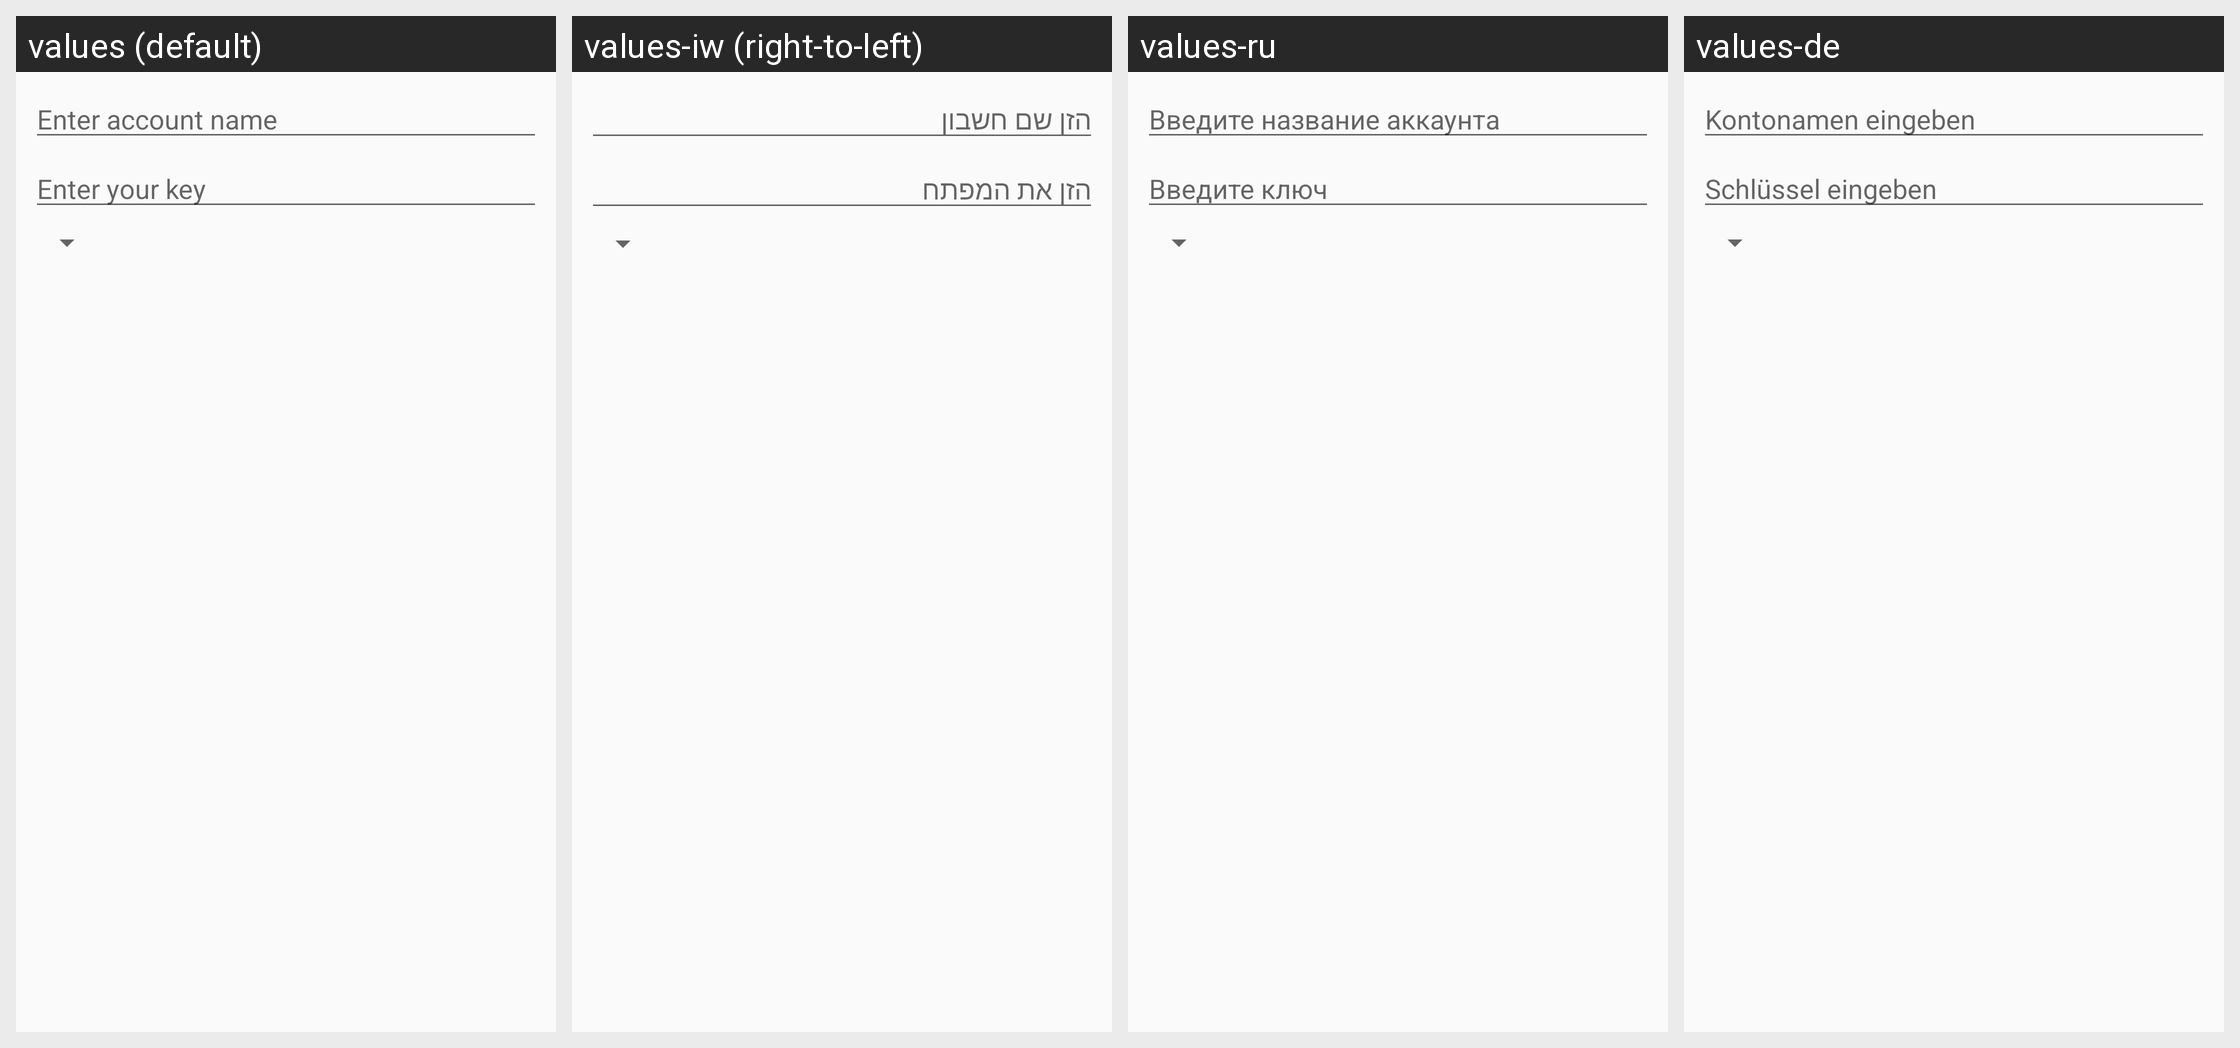

The Android screen above is rendered under several locales of the same app. Produce the string resources it draws, with the default and per-locale values.
Android screen res/layout/enter_key.xml rendered under 4 locales, left to right: values (default), values-iw (right-to-left), values-ru, values-de. Device: Nexus 5 (rendered at 1080×1920; each locale shown at half size, 540×960, under a caption strip naming it); theme AuthenticatorTheme.
Other locales in the repository, not shown: values-af, values-am, values-ar, values-bg, values-ca, values-cs, values-da, values-el, values-en-rGB, values-es, values-es-rUS, values-et, values-fa, values-fi, values-fr, values-hi, values-hr, values-hu, values-in, values-it, values-ja, values-ko, values-lt, values-lv, values-ms, values-nb, values-nl, values-pl, values-pt, values-pt-rPT, values-ro, values-sk, values-sl, values-sr, values-sv, values-sw, values-th, values-tl, values-tr, values-uk, values-vi, values-zh-rCN, values-zh-rTW, values-zu.
Strings drawn on this screen, with the default value and each locale's value (text and hints the layout hard-codes, and strings that could not be matched under every locale, appear in the picture but are not listed):

enter_account_label
  values: Enter account name
  values-iw: הזן שם חשבון
  values-ru: Введите название аккаунта
  values-de: Kontonamen eingeben

enter_key_hint
  values: Enter your key
  values-iw: הזן את המפתח
  values-ru: Введите ключ
  values-de: Schlüssel eingeben
